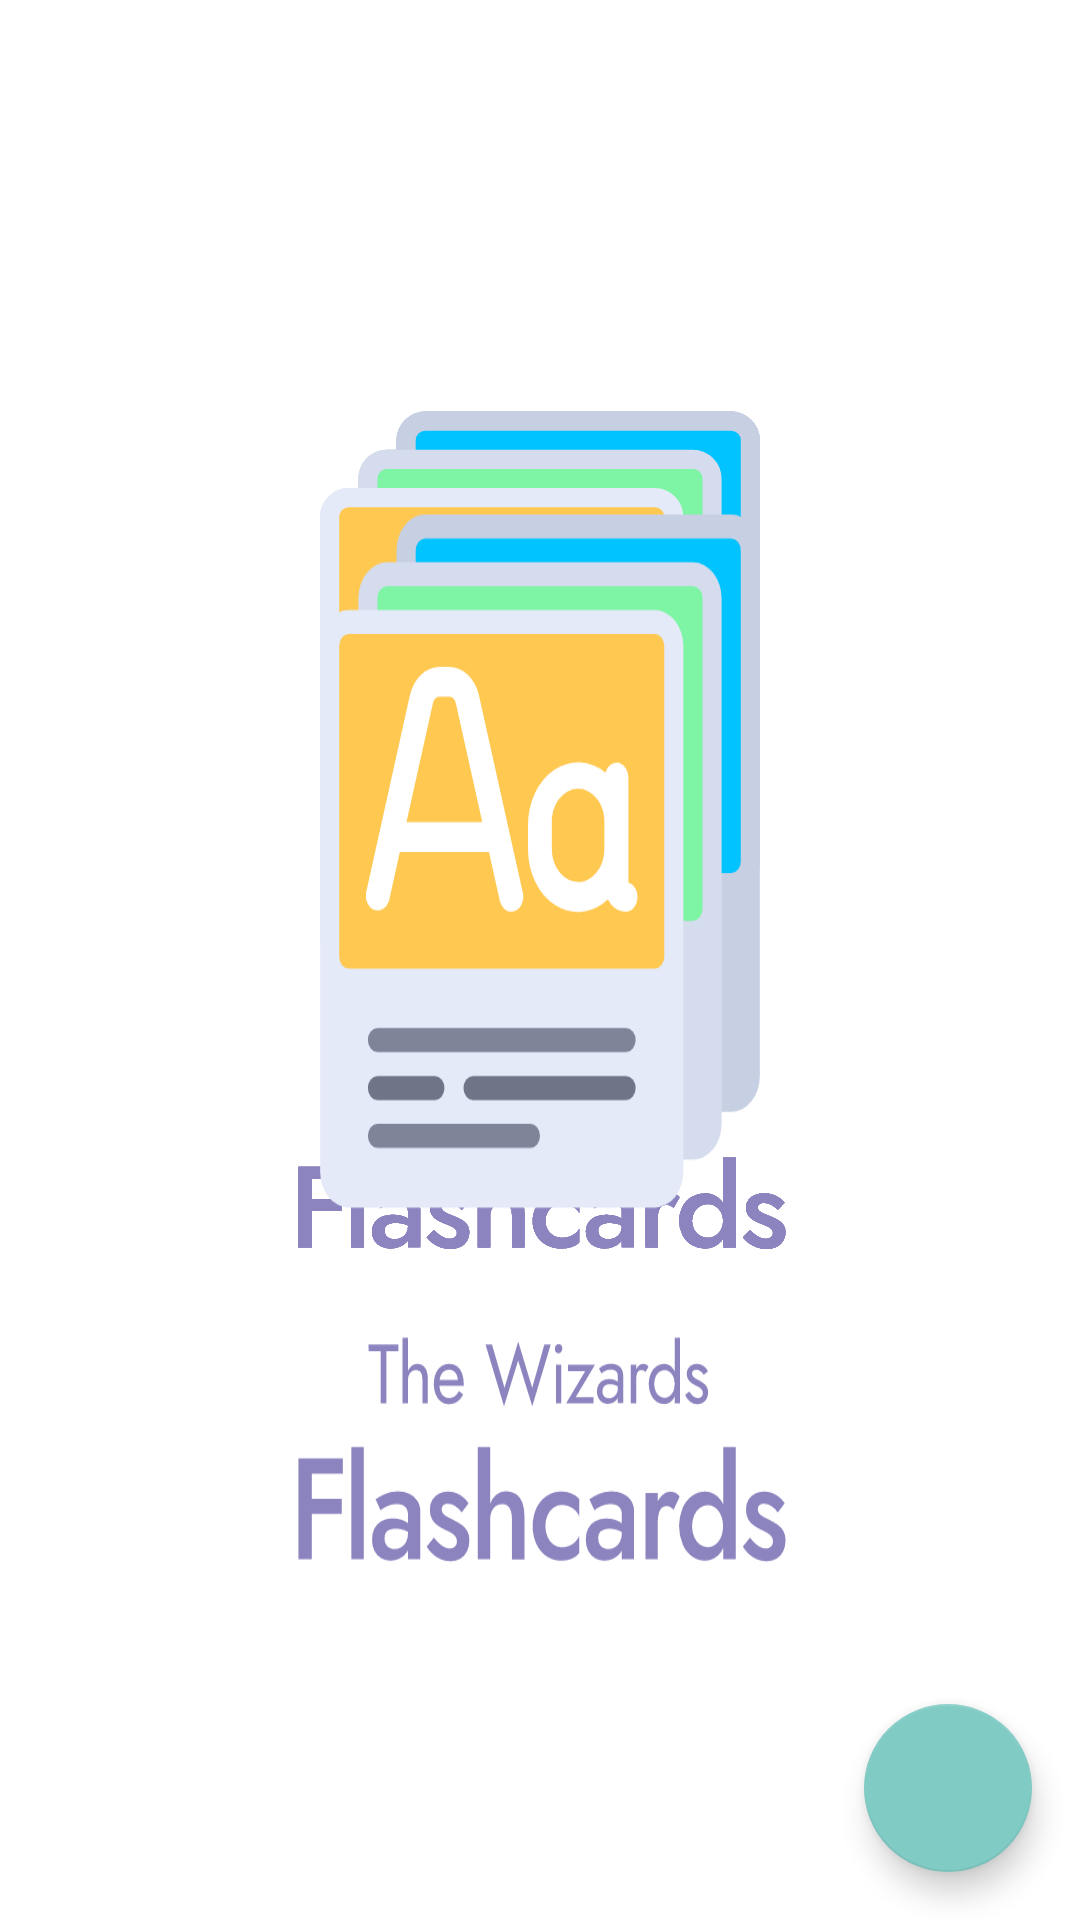

The Android layout XML behind this screen, and the referenced resources:
<!-- AndroidManifest.xml: application theme SplashScreenTheme -->
<!-- res/layout/activity_manage_collections.xml -->
<?xml version="1.0" encoding="utf-8"?>
<androidx.coordinatorlayout.widget.CoordinatorLayout xmlns:android="http://schemas.android.com/apk/res/android"
    xmlns:app="http://schemas.android.com/apk/res-auto"
    xmlns:tools="http://schemas.android.com/tools"
    android:id="@+id/manage_col_main_layout"
    android:layout_width="match_parent"
    android:layout_height="match_parent"
    tools:context=".ManageCollectionsActivity">

    <ScrollView
        android:id="@+id/scroll_view"
        android:layout_width="match_parent"
        android:layout_height="match_parent">

        <LinearLayout
            android:id="@+id/manage_col_linear_layout"
            android:layout_width="match_parent"
            android:layout_height="wrap_content"
            android:orientation="vertical">

        </LinearLayout>
    </ScrollView>

    <LinearLayout
        android:id="@+id/add_col_linear_layout"
        android:layout_width="match_parent"
        android:layout_height="wrap_content"
        android:layout_gravity="center"
        android:orientation="vertical"
        android:visibility="invisible">

        <com.google.android.material.textfield.TextInputLayout
            android:layout_width="match_parent"
            android:layout_height="match_parent">

            <com.google.android.material.textfield.TextInputEditText
                android:id="@+id/txt_collection_name"
                android:layout_width="match_parent"
                android:layout_height="wrap_content"
                android:hint="@string/collection_name" />
        </com.google.android.material.textfield.TextInputLayout>

        <Button
            android:id="@+id/btn_add"
            style="@style/ButtonPrimary"
            android:layout_width="match_parent"
            android:layout_height="wrap_content"
            android:text="@string/add_collection" />

        <Button
            android:id="@+id/btn_back_to_collections"
            android:layout_width="match_parent"
            android:layout_height="wrap_content"
            android:text="@string/back" />

    </LinearLayout>

    <com.google.android.material.floatingactionbutton.FloatingActionButton
        android:id="@+id/manage_col_fab"
        android:layout_width="wrap_content"
        android:layout_height="wrap_content"
        android:layout_gravity="end|bottom"
        android:layout_margin="16dp"
        android:src="@drawable/ic_plus" />

</androidx.coordinatorlayout.widget.CoordinatorLayout>
<!-- resources referenced by this layout -->
<resources>
  <string name="add_collection">Add Collection</string>
  <string name="back">Back</string>
  <string name="collection_name">Collection name</string>
  <style name="ButtonPrimary" parent="@style/Widget.AppCompat.Button">
          <item name="android:backgroundTint">@color/colorPrimary</item>
      </style>
  <style name="SplashScreenTheme" parent="Theme.AppCompat.NoActionBar">
          
          <item name="android:background">@drawable/ic_flashcards_splash</item>
          <item name="android:windowBackground">@color/colorWhite</item>
          <item name="android:windowNoTitle">true</item>
          <item name="android:windowActionBar">false</item>
          <item name="android:windowFullscreen">true</item>
          <item name="android:windowContentOverlay">@null</item>
      </style>
  <color name="colorPrimary">#8C84BF</color>
  <!-- drawable ic_flashcards_splash: vector/xml drawable (drawable, 14186 chars, omitted) -->
  <color name="colorWhite">#FFFFFF</color>
</resources>
